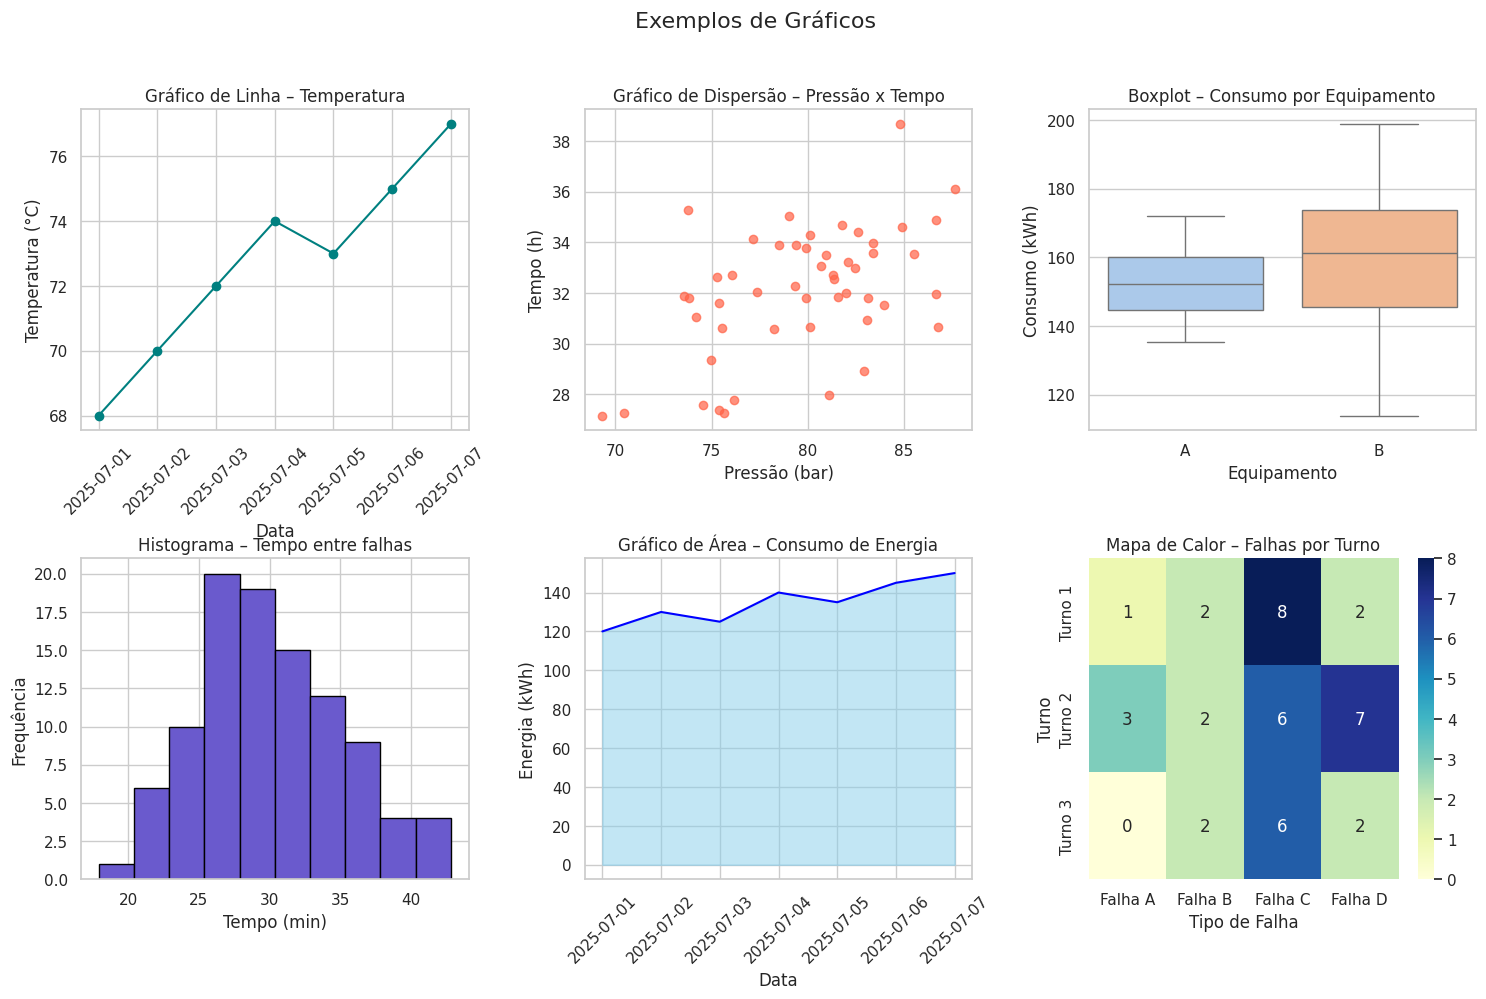
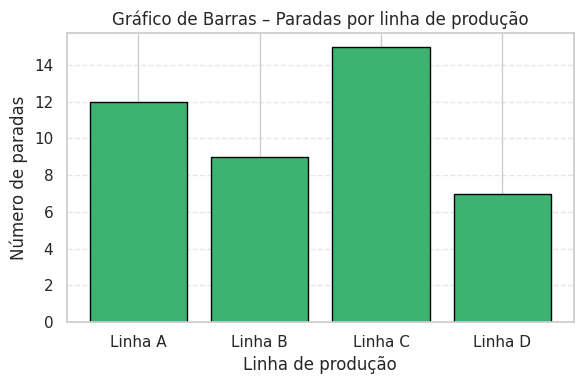

Generate these figures, in order, with matplotlib:
import matplotlib.pyplot as plt
import seaborn as sns
import pandas as pd
import numpy as np

#%%
# Estilo geral:

sns.set_theme(style="whitegrid")
# Configura o tema do seaborn para "whitegrid" (grade branca)
fig, axes = plt.subplots(2, 3, figsize=(18, 10))
# Cria uma figura com 2 linhas e 3 colunas de subgráficos (total de 6 gráficos)
plt.subplots_adjust(hspace=0.4, wspace=0.3)
# Ajusta os espaçamentos entre os subgráficos

# Esta estrutura é muito útil para criar dashboards visuais ou comparar múltiplos gráficos relacionados em uma única figura
# Usando axes[linha,coluna] para configurar onde aparecerá cada grafico

#%%
# Gráfico de Linha:
# Utilizado para mostrar a evolução de um valor ao longo do tempo, sendo ideal para acompanhar séries temporais como temperatura, pressão,
# produção ou consumo de energia. Permite observar tendências, picos e quedas em processos contínuos.
 
dias = pd.date_range(start='2025-07-01', periods=7)
temperatura = [68, 70, 72, 74, 73, 75, 77]
axes[0, 0].plot(dias, temperatura, marker='o', color='teal')
axes[0, 0].set_title('Gráfico de Linha – Temperatura')
axes[0, 0].set_xlabel('Data')
axes[0, 0].set_ylabel('Temperatura (°C)')
axes[0, 0].tick_params(axis='x', rotation=45)
	 
#%%
# Gráfico de Dispersão:
# Esse tipo de gráfico é indicado para analisar a relação entre duas variáveis contínuas.
# Ele é muito usado em manutenção preditiva e controle de qualidade, como, por exemplo, 
# na comparação entre tempo de operação e falhas ocorridas. Facilita a visualização de padrões de correlação e anomalias.

pressao = np.random.normal(80, 5, 50)
tempo_uso = pressao * 0.4 + np.random.normal(0, 2, 50)
axes[0, 1].scatter(pressao, tempo_uso, alpha=0.7, color='tomato')
axes[0, 1].set_title('Gráfico de Dispersão – Pressão x Tempo')
axes[0, 1].set_xlabel('Pressão (bar)')
axes[0, 1].set_ylabel('Tempo (h)')

#%%	 
# Boxplot:
# Mostra a distribuição de dados com base em quartis. É útil para detectar outliers e entender a variabilidade de medições industriais, 
# como tempo de resposta de sensores ou consumo de equipamentos. Também permite comparar diferentes grupos (ex.: máquinas ou turnos).

df_box = pd.DataFrame({
	'Equipamento': ['A'] * 30 + ['B'] * 30,
	'Consumo': np.concatenate([np.random.normal(150, 10, 30), np.random.normal(160, 20, 30)])
})
sns.boxplot(x='Equipamento', y='Consumo', data=df_box, ax=axes[0, 2], palette='pastel')
axes[0, 2].set_title('Boxplot – Consumo por Equipamento')
axes[0, 2].set_xlabel('Equipamento')
axes[0, 2].set_ylabel('Consumo (kWh)')
	 
#%%
# Histograma:
# Exibe a frequência de ocorrência de valores em faixas (bins). 
# Excelente para analisar a distribuição de variáveis contínuas, como o tempo entre falhas ou o tempo de parada de máquinas. 
# Ajuda a identificar concentração, assimetria e dispersão dos dados.

tempo_falhas = np.random.normal(30, 5, 100)
axes[1, 0].hist(tempo_falhas, bins=10, color='slateblue', edgecolor='black')
axes[1, 0].set_title('Histograma – Tempo entre falhas')
axes[1, 0].set_xlabel('Tempo (min)')
axes[1, 0].set_ylabel('Frequência')
	 
#%%
# Gráfico de Área:
# Ideal para mostrar o acúmulo ou volume ao longo do tempo, como produção diária acumulada ou estoque de materiais. 
# A área preenchida sob a linha destaca a proporção total ao longo dos períodos e contribui para comparações visuais rápida.

dias = pd.date_range(start='2025-07-01', periods=7)
energia = [120, 130, 125, 140, 135, 145, 150]
axes[1, 1].fill_between(dias, energia, color='skyblue', alpha=0.5)
axes[1, 1].plot(dias, energia, color='blue')
axes[1, 1].set_title('Gráfico de Área – Consumo de Energia')
axes[1, 1].set_xlabel('Data')
axes[1, 1].set_ylabel('Energia (kWh)')
axes[1, 1].tick_params(axis='x', rotation=45)
	 
#%%
# Heatmap:
# Representa a densidade ou frequência de valores em uma matriz, com uso de cores. 
# Muito útil para cruzar variáveis categóricas e frequências (ex.: tipos de falhas por turno ou setor). 
# Ajuda a identificar padrões intensos em linhas de produção e setores específicos.

dados = np.random.randint(0, 10, size=(3, 4))
df_heat = pd.DataFrame(dados, columns=['Falha A', 'Falha B', 'Falha C', 'Falha D'],
                       index=['Turno 1', 'Turno 2', 'Turno 3'])
sns.heatmap(df_heat, annot=True, cmap='YlGnBu', fmt='d', ax=axes[1, 2])
axes[1, 2].set_title('Mapa de Calor – Falhas por Turno')
axes[1, 2].set_xlabel('Tipo de Falha')
axes[1, 2].set_ylabel('Turno')
	 
plt.suptitle('Exemplos de Gráficos', fontsize=16)
plt.show()
	 
#%%
# Gráfico de barras:
# Representa valores categóricos por meio da altura ou comprimento das barras.
# É ideal para comparar quantidades entre grupos ou categorias discretas, como setores, turnos ou linhas de produção. 
# No contexto industrial, permite visualizar facilmente quais áreas estão concentrando maior número de falhas, paradas ou alertas operacionais.

categorias = ['Linha A', 'Linha B', 'Linha C', 'Linha D']
paradas = [12, 9, 15, 7]
	 
plt.figure(figsize=(6, 4))
plt.bar(categorias, paradas, color='mediumseagreen', edgecolor='black')
plt.title('Gráfico de Barras – Paradas por linha de produção')
plt.xlabel('Linha de produção')
plt.ylabel('Número de paradas')
plt.grid(axis='y', linestyle='--', alpha=0.5)
plt.tight_layout()
plt.show()